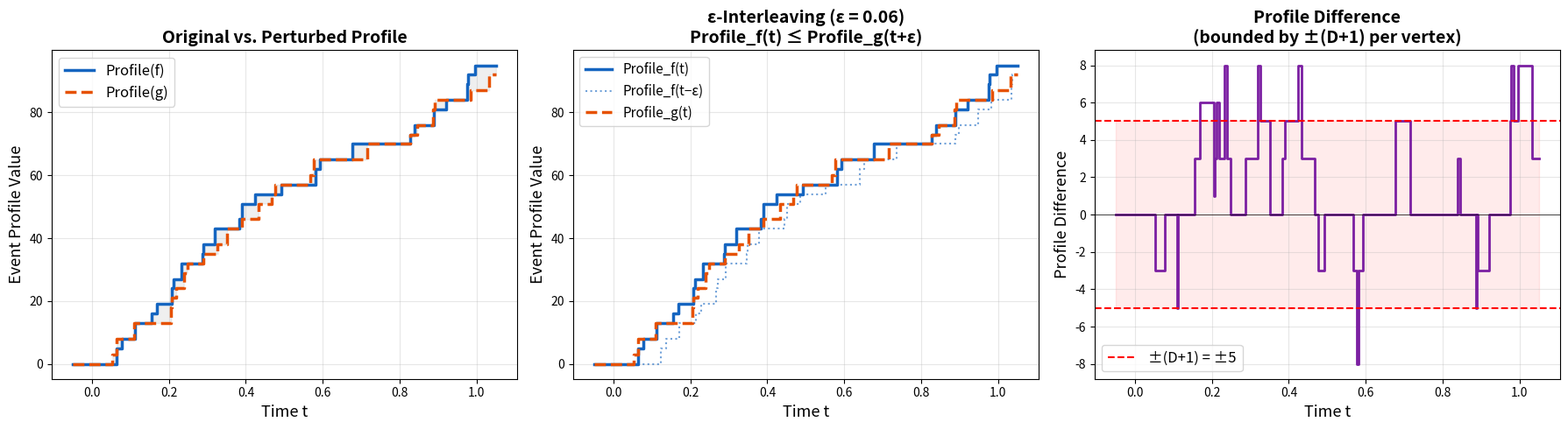

The script that saved this image:
"""
Visualization: Tropical Event Profiles Under Perturbation

Shows the tropical event profile — a step function that records cumulative
graph-structural information as vertices enter the filtration — for an
original filtration and its perturbation. The ε-interleaving property
(proved in the stability theorem) is visible: the perturbed profile is
a time-shifted version of the original, with shift bounded by ε.

This directly illustrates the interleaving theorem:
    tropicalEventProfile G f t ≤ tropicalEventProfile G g (t + ε)
"""

import numpy as np
import matplotlib
matplotlib.use('Agg')
import matplotlib.pyplot as plt
from typing import Dict, List, Tuple
from dataclasses import dataclass


@dataclass
class SimpleGraph:
    n: int
    adj: Dict[int, List[int]]

    def degree(self, v: int) -> int:
        return len(self.adj.get(v, []))

    def max_degree(self) -> int:
        return max((self.degree(v) for v in range(self.n)), default=0)

    @classmethod
    def from_edges(cls, n: int, edges: List[Tuple[int, int]]) -> 'SimpleGraph':
        adj = {i: [] for i in range(n)}
        for u, v in edges:
            if u != v:
                if v not in adj[u]:
                    adj[u].append(v)
                if u not in adj[v]:
                    adj[v].append(u)
        return cls(n=n, adj=adj)


def tropical_event_profile(G, f, t):
    active = np.where(f <= t)[0]
    return sum(G.degree(int(v)) + 1 for v in active)


rng = np.random.default_rng(2025)

# Create a graph with interesting structure
n = 25
edges = []
# Ring
for i in range(n):
    edges.append((i, (i + 1) % n))
# Cross-connections
for i in range(0, n, 5):
    edges.append((i, (i + 7) % n))
    edges.append((i, (i + 12) % n))

G = SimpleGraph.from_edges(n, edges)

# Create filtrations
f = np.sort(rng.uniform(0, 1, n))
epsilon = 0.06
g = f + rng.uniform(-epsilon, epsilon, n)

t_values = np.linspace(-0.05, 1.05, 500)
profile_f = [tropical_event_profile(G, f, t) for t in t_values]
profile_g = [tropical_event_profile(G, g, t) for t in t_values]
# Shifted profile for interleaving visualization
profile_f_shifted = [tropical_event_profile(G, f, t - epsilon) for t in t_values]

fig, axes = plt.subplots(1, 3, figsize=(18, 5))

# Panel 1: Both profiles overlaid
ax = axes[0]
ax.step(t_values, profile_f, where='post', color='#1565C0', linewidth=2.5,
        label='Profile(f)', zorder=3)
ax.step(t_values, profile_g, where='post', color='#E65100', linewidth=2.5,
        label='Profile(g)', linestyle='--', zorder=3)
ax.fill_between(t_values, profile_f, profile_g, alpha=0.12, color='gray',
                step='post')
ax.set_xlabel('Time t', fontsize=13)
ax.set_ylabel('Event Profile Value', fontsize=13)
ax.set_title('Original vs. Perturbed Profile', fontsize=14, fontweight='bold')
ax.legend(fontsize=12, loc='upper left')
ax.grid(True, alpha=0.3)

# Panel 2: Interleaving demonstration
ax = axes[1]
ax.step(t_values, profile_f, where='post', color='#1565C0', linewidth=2.5,
        label='Profile_f(t)')
ax.step(t_values, profile_f_shifted, where='post', color='#1565C0',
        linewidth=1.5, linestyle=':', alpha=0.6, label=f'Profile_f(t−ε)')
ax.step(t_values, profile_g, where='post', color='#E65100', linewidth=2.5,
        label='Profile_g(t)', linestyle='--')

# Mark interleaving region
for i in range(len(t_values)):
    if profile_f_shifted[i] > profile_g[i] + 0.5:
        ax.axvline(t_values[i], color='red', alpha=0.01, linewidth=0.5)

ax.set_xlabel('Time t', fontsize=13)
ax.set_ylabel('Event Profile Value', fontsize=13)
ax.set_title(f'ε-Interleaving (ε = {epsilon:.2f})\nProfile_f(t) ≤ Profile_g(t+ε)',
             fontsize=14, fontweight='bold')
ax.legend(fontsize=11, loc='upper left')
ax.grid(True, alpha=0.3)

# Panel 3: Profile difference
ax = axes[2]
diff = np.array(profile_f) - np.array(profile_g)
ax.step(t_values, diff, where='post', color='#7B1FA2', linewidth=2)
ax.axhline(y=0, color='black', linewidth=0.5)

D = G.max_degree()
max_diff = (D + 1)
ax.axhline(y=max_diff, color='red', linestyle='--', linewidth=1.5,
           label=f'±(D+1) = ±{max_diff}')
ax.axhline(y=-max_diff, color='red', linestyle='--', linewidth=1.5)
ax.fill_between(t_values, -max_diff, max_diff, alpha=0.08, color='red')

ax.set_xlabel('Time t', fontsize=13)
ax.set_ylabel('Profile Difference', fontsize=13)
ax.set_title('Profile Difference\n(bounded by ±(D+1) per vertex)',
             fontsize=14, fontweight='bold')
ax.legend(fontsize=12)
ax.grid(True, alpha=0.3)

plt.tight_layout()
plt.savefig('event_profiles.png', dpi=150, bbox_inches='tight')
print("Saved event_profiles.png")
